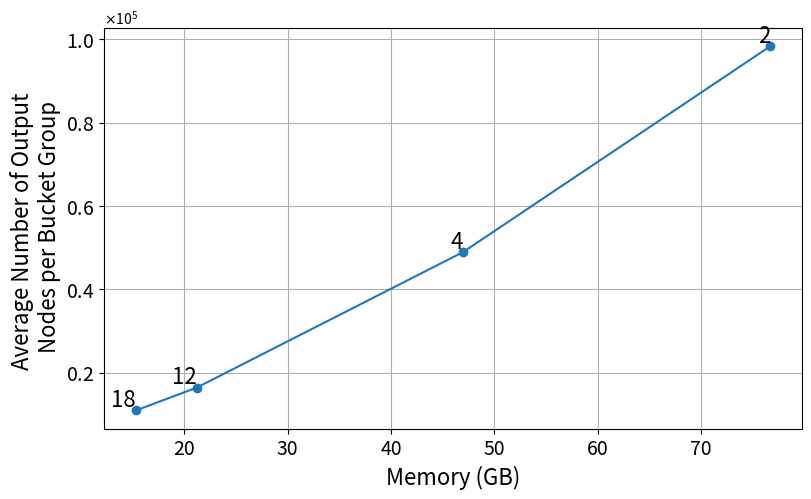

Python code for this plot:
import matplotlib.pyplot as plt  
from matplotlib.ticker import ScalarFormatter  
# Data  
number_of_nodes = [98285, 48965, 16380, 10917]  
memory = [76.65, 47, 21.21, 15.34]  
number_of_micro_batch=[2,4,12,18]

# Plotting  
plt.figure(figsize=(9, 5.2))  
plt.plot(memory, number_of_nodes, marker='o')  
# plt.title('Memory vs. Number of Output Nodes', fontsize=16)  
plt.xlabel('Memory (GB)', fontsize=16)  
plt.ylabel('Average Number of Output \n Nodes per Bucket Group', fontsize=16)  
plt.grid(True)  

# Adjusting tick label sizes  
plt.tick_params(axis='both', which='major', labelsize=14)  
# Formatting y-axis to use scientific notation  
plt.gca().yaxis.set_major_formatter(ScalarFormatter(useMathText=True))  
plt.gca().yaxis.get_major_formatter().set_powerlimits((0, 1))  


# Adding text annotations for each point  
for i in range(len(memory)):  
    plt.text(memory[i], number_of_nodes[i]+1000, f'{number_of_micro_batch[i]}', fontsize=16, ha='right')  

# Saving the figure  
plt.savefig('mem-vs-number_of_output_nodes.pdf')  
plt.show()